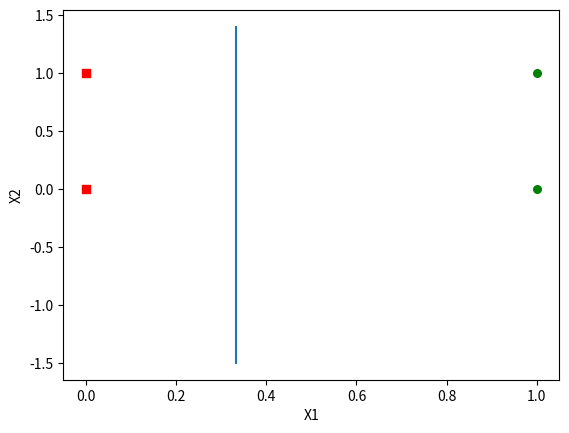

Generate this figure with matplotlib:
import numpy as np
import matplotlib.pyplot as plt
'''
实现感知机算法：对所有 W·X * Label <= 0 的样本进行更新, 其中Label 取值为{+1, -1}
'''


def Plot(Data, Label, weight):
    # plot the result and training set
    weights = np.array(weight)
    m = Data.shape[0]
    xrecord1 = []
    yrecord1 = []
    xrecord2 = []
    yrecord2 = []
    for i in range(m):
        if int(Label[i] == 1):
            xrecord1.append(Data[i, 0])
            yrecord1.append(Data[i, 1])
        else:
            xrecord2.append(Data[i, 0])
            yrecord2.append(Data[i, 1])
    fig = plt.figure()
    ax = fig.add_subplot(1, 1, 1)
    ax.scatter(xrecord1, yrecord1, s=30, c='red', marker='s')
    ax.scatter(xrecord2, yrecord2, s=30, c='green')

    if weights[0] == 0:
        x = np.arange(-1.5, 1.5, 0.1)  # arange(start, stop, step)
        y = np.zeros(x.shape[0]) + -weights[2] / weights[1]
    elif weights[1] == 0:
        y = np.arange(-1.5, 1.5, 0.1)  # arange(start, stop, step)
        x = np.zeros(y.shape[0]) + -weights[2] / weights[0]
    else:
        y = (-weights[2] - weights[0] * x) / weights[1]  # 蕴含了θ'X=0(边界线g(0)=0.5)
    ax.plot(x, y)

    plt.xlabel('X1')
    plt.ylabel('X2')

    plt.show()


def PLA(Data, Label, MaxIteration):
    '''
    :param Data: Training set (sample feature vector with additional '1')
    :param Label: The class label of each sample
    :param MaxIteration: Max round
    :return: weight W
    '''
    m, n = Data.shape
    weights = np.ones(n)  # w0x+w1y+w2 = 0
    flag = 1  # flag 表示是否找到完全分开数据的超平面
    count = 0  # 控制最大迭代次数(防止非线性可分情况死循环)
    while flag == 1:
        flag = 0
        count = count + 1
        for i in range(m):
            print(weights)
            if Label[i] * np.dot(Data[i], weights.T) <= 0:  # 如果第i个样本被误分类
                diff = np.array(alpha * Label[i] * Data[i])
                weights = weights + diff
                flag = 1
        if count > MaxIteration:
            break
    return weights


alpha = 1   # learning rate
Data = np.array([[0.0, 0.0, 1.0], [0.0, 1.0, 1.0], [1.0, 0.0, 1.0], [1.0, 1.0, 1.0]])   # Data
Label = np.array([[1], [1], [-1], [-1]])  # Label
weights = PLA(Data, Label, 1000)
print('The hyperplane can be written by:')
print(weights[0], '* x1 + ', weights[1], '* x2 + ', weights[2], ' = 0')
Plot(Data, Label, weights)

